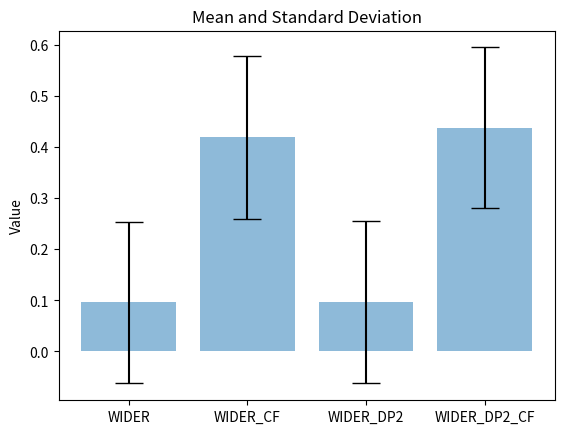

The script that saved this image:
import matplotlib.pyplot as plt

mean_values = [0.0963, 0.4193, 0.0966, 0.4379]
std_values = [0.1571, 0.1593, 0.1593, 0.1571]
labels = ["WIDER", "WIDER_CF", "WIDER_DP2", "WIDER_DP2_CF"]

# Plotting the mean values
x = range(len(mean_values))
plt.bar(x, mean_values, yerr=std_values, align='center', alpha=0.5, ecolor='black', capsize=10)
plt.xticks(x, labels)  # Set x-axis tick locations and labels
plt.ylabel('Value')
plt.title('Mean and Standard Deviation')

plt.show()
